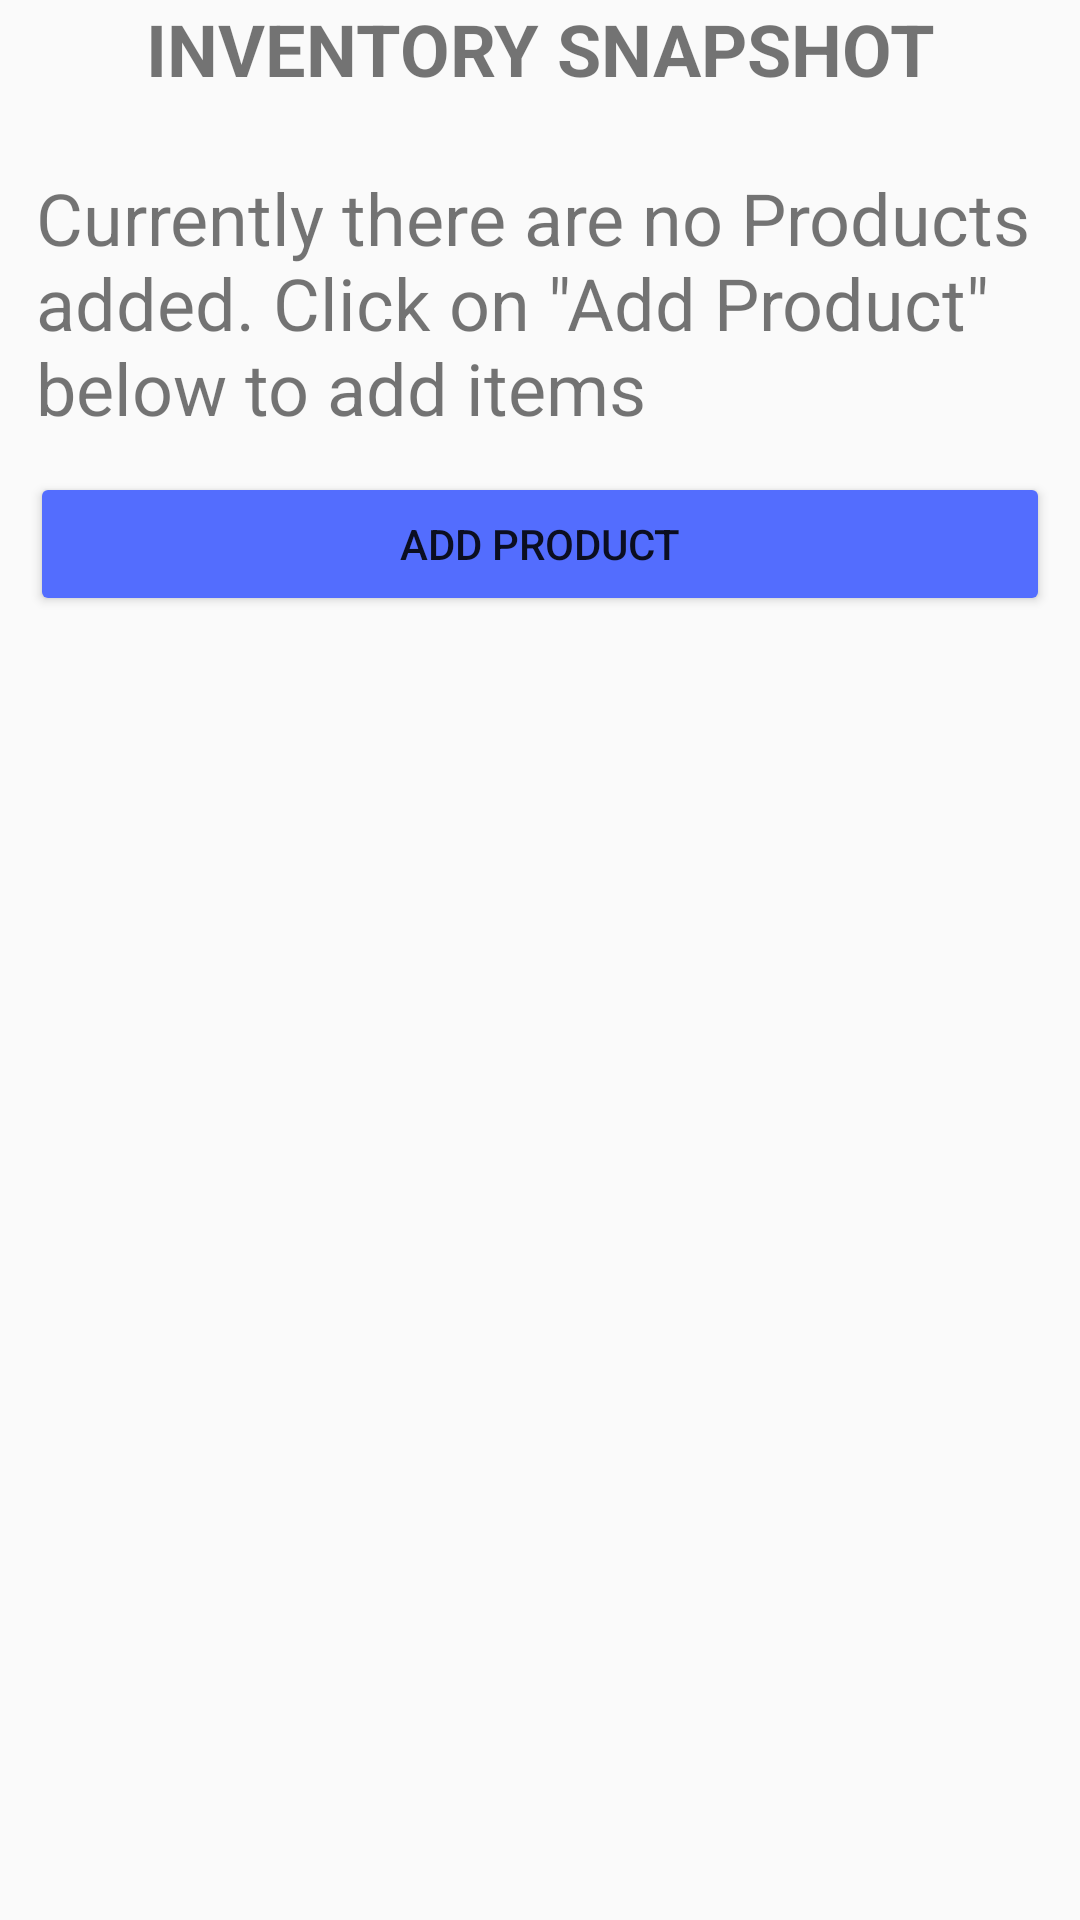

The Android layout XML behind this screen, and the referenced resources:
<!-- AndroidManifest.xml: application theme AppTheme -->
<!-- res/layout/inventory_list.xml -->
<?xml version="1.0" encoding="utf-8"?>
<LinearLayout xmlns:android="http://schemas.android.com/apk/res/android"
    android:layout_width="match_parent"
    android:layout_height="match_parent"
    android:orientation="vertical" >

    <TextView
        android:layout_width="match_parent"
        android:layout_height="wrap_content"
        android:text="@string/home_banner"
        android:textSize="24sp"
        android:textAllCaps="true"
        android:textStyle="bold"
        android:gravity="center"/>
    <ListView
        android:id="@android:id/list"
        android:layout_width="match_parent"
        android:layout_height="wrap_content"
        android:layout_marginTop="12dp">
    </ListView>

    <TextView
        android:id="@android:id/empty"
        android:layout_width="wrap_content"
        android:layout_height="wrap_content"
        android:text="@string/no_products"
        android:textSize="24sp"
        android:layout_margin="12dp"/>
    <Button
        android:id="@+id/addProductButton"
        android:layout_width="match_parent"
        android:layout_height="wrap_content"
        android:layout_marginLeft="10dp"
        android:layout_marginRight="10dp"
        android:layout_marginBottom="6dp"
        android:text="@string/addProductButton"/>

</LinearLayout>
<!-- resources referenced by this layout -->
<resources>
  <string name="addProductButton">ADD PRODUCT</string>
  <string name="home_banner">Inventory Snapshot</string>
  <string name="no_products">Currently there are no Products added. Click on \"Add Product\" below to add items</string>
  <style name="AppTheme" parent="Theme.AppCompat.Light">
          <item name="colorPrimary">#FFEB3B</item>
          <item name="colorPrimaryDark">#FBC02D</item>
          <item name="colorAccent">#536DFE</item>
          <item name="colorButtonNormal">#536DFE</item>
      </style>
</resources>
